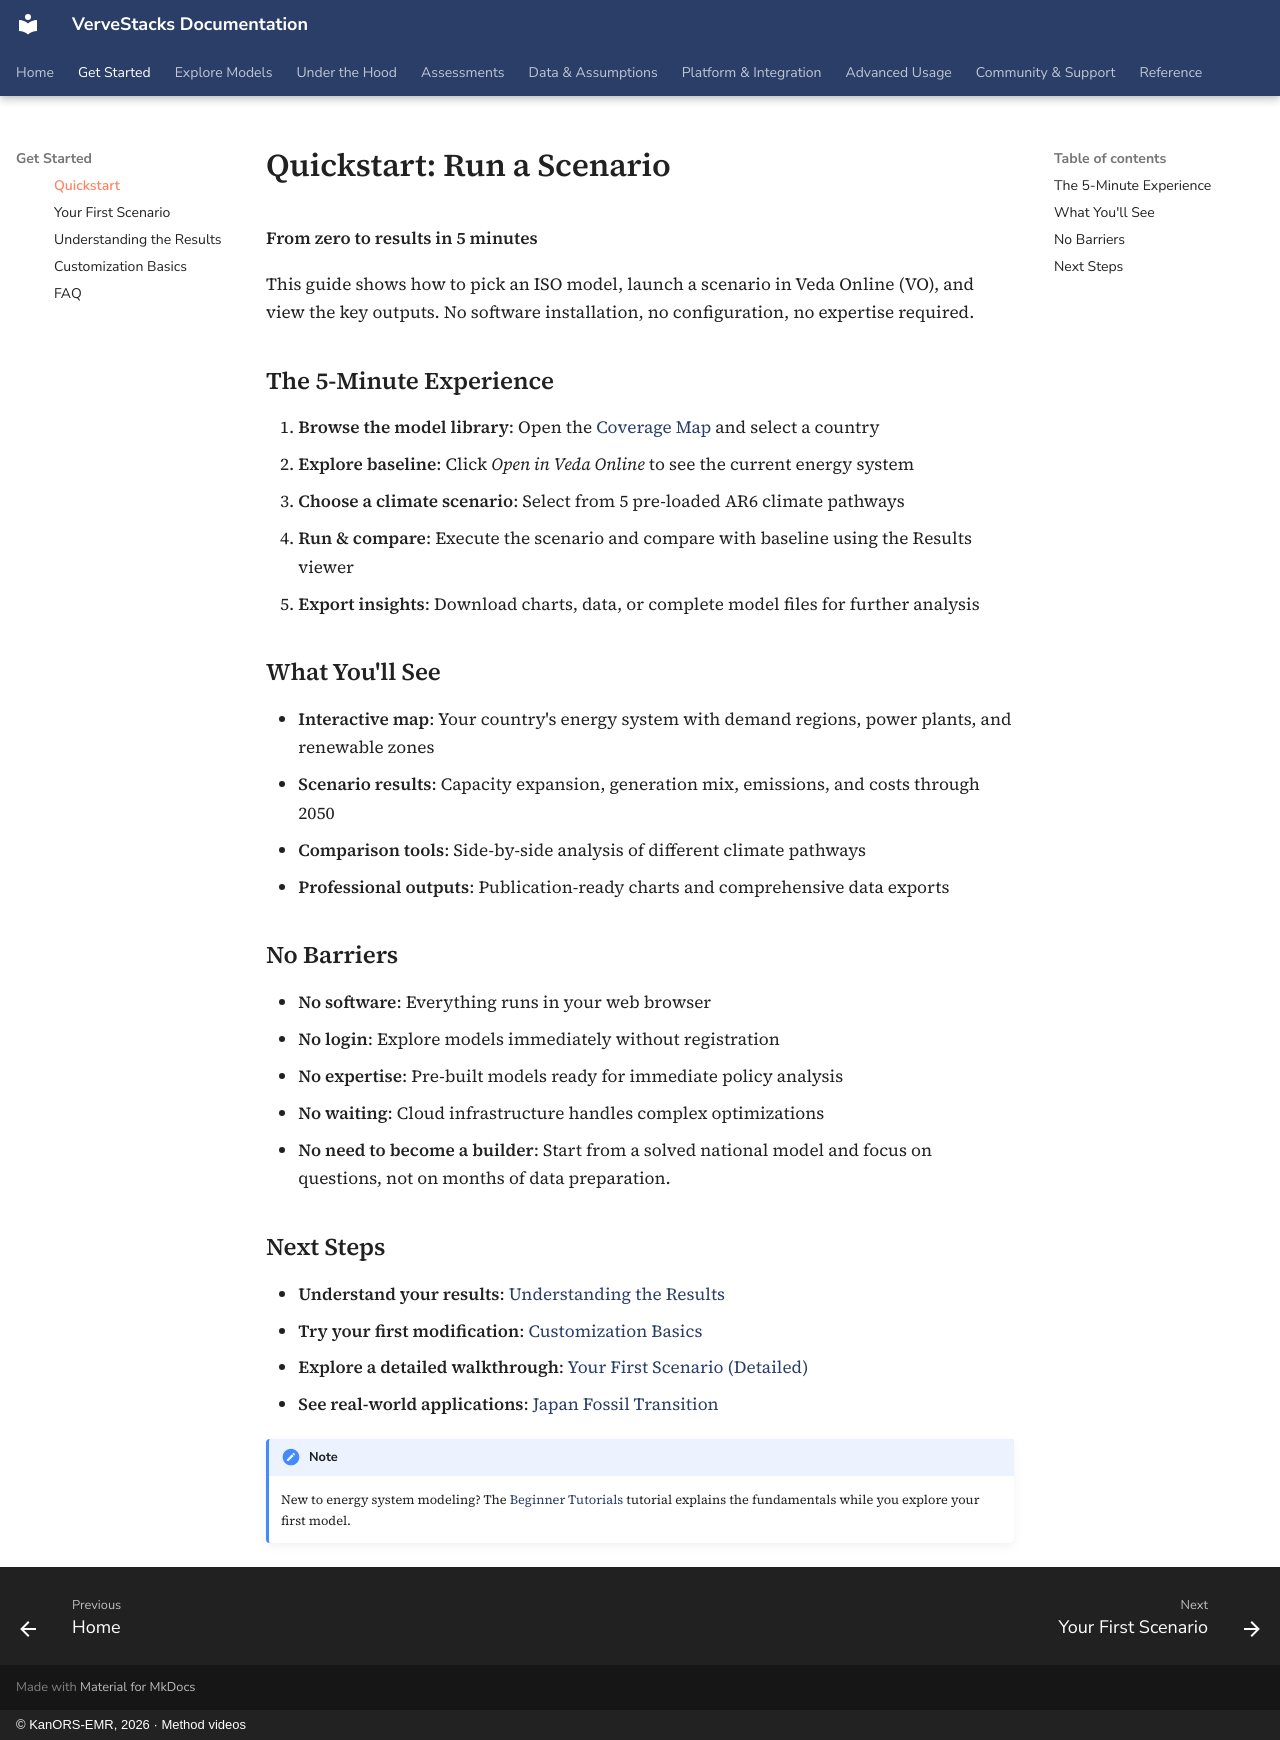

repository: kanors-emr/VerveStacks-docs · page: getting-started/quickstart/index.html · generator: mkdocs · copyright: © KanORS-EMR, 2026 · Method videos

# Quickstart: Run a Scenario

**From zero to results in 5 minutes**

This guide shows how to pick an ISO model, launch a scenario in Veda Online (VO), and view the key outputs. No software installation, no configuration, no expertise required.

## The 5-Minute Experience

1.  **Browse the model library**: Open the [Coverage Map](../model-library/coverage-map.md) and select a country
2.  **Explore baseline**: Click *Open in Veda Online* to see the current energy system
3.  **Choose a climate scenario**: Select from 5 pre-loaded AR6 climate pathways
4.  **Run & compare**: Execute the scenario and compare with baseline using the Results viewer
5.  **Export insights**: Download charts, data, or complete model files for further analysis

## What You'll See

- **Interactive map**: Your country's energy system with demand regions, power plants, and renewable zones
- **Scenario results**: Capacity expansion, generation mix, emissions, and costs through 2050
- **Comparison tools**: Side-by-side analysis of different climate pathways
- **Professional outputs**: Publication-ready charts and comprehensive data exports

## No Barriers

- **No software**: Everything runs in your web browser
- **No login**: Explore models immediately without registration
- **No expertise**: Pre-built models ready for immediate policy analysis
- **No waiting**: Cloud infrastructure handles complex optimizations
- **No need to become a builder**: Start from a solved national model and focus on questions, not on months of data preparation.

## Next Steps

- **Understand your results**: [Understanding the Results](understanding-results.md)
- **Try your first modification**: [Customization Basics](customization-basics.md)
- **Explore a detailed walkthrough**: [Your First Scenario (Detailed)](first-scenario.md)
- **See real-world applications**: [Japan Fossil Transition](../case-studies/japan-fossil-transition.md)

!!! note
    New to energy system modeling? The [Beginner Tutorials](../tutorials/beginner.md) tutorial explains the fundamentals while you explore your first model.
